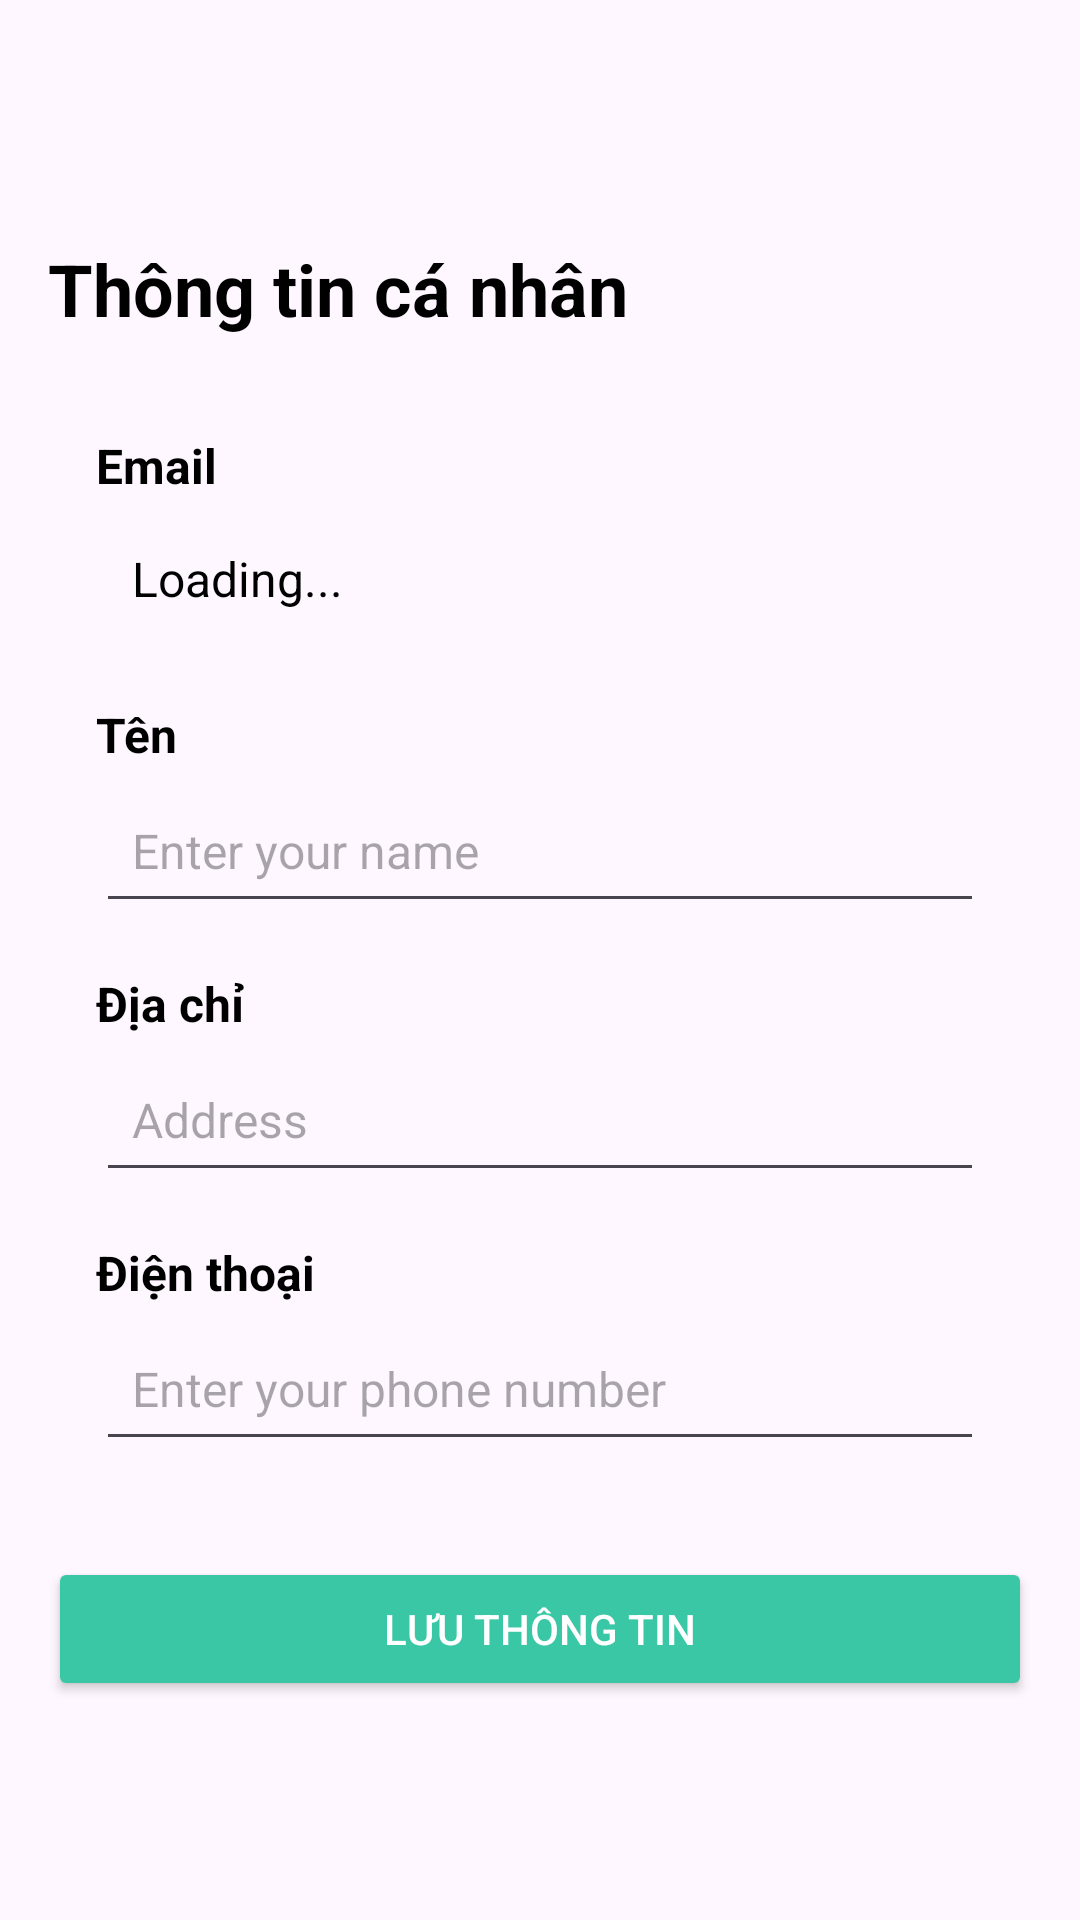

Produce the Android XML layout that renders to this screen, including the resource entries it uses.
<!-- AndroidManifest.xml: application theme Theme.banhangs -->
<!-- res/layout/activity_profile.xml -->
<?xml version="1.0" encoding="utf-8"?>
<androidx.constraintlayout.widget.ConstraintLayout xmlns:android="http://schemas.android.com/apk/res/android"
    xmlns:app="http://schemas.android.com/apk/res-auto"
    xmlns:tools="http://schemas.android.com/tools"
    android:id="@+id/main"
    android:layout_width="match_parent"
    android:layout_height="match_parent"
    android:padding="16dp"
    tools:context=".Activity.ProfileActivity">

    
    <ImageView
        android:id="@+id/backBtn"
        android:layout_width="48dp"
        android:layout_height="48dp"
        android:src="@drawable/ic_back"
        android:padding="12dp"
        android:contentDescription="Back"
        app:layout_constraintStart_toStartOf="parent"
        app:layout_constraintTop_toTopOf="parent" />

    
    <TextView
        android:id="@+id/titleTxt"
        android:layout_width="wrap_content"
        android:layout_height="wrap_content"
        android:text="Thông tin cá nhân"
        android:textColor="@color/black"
        android:textSize="24sp"
        android:textStyle="bold"
        app:layout_constraintStart_toStartOf="parent"
        app:layout_constraintTop_toBottomOf="@id/backBtn"
        android:layout_marginTop="16dp" />

    
    <LinearLayout
        android:id="@+id/profileInfoContainer"
        android:layout_width="match_parent"
        android:layout_height="wrap_content"
        android:orientation="vertical"
        android:padding="16dp"

        app:layout_constraintTop_toBottomOf="@id/titleTxt"
        app:layout_constraintStart_toStartOf="parent"
        app:layout_constraintEnd_toEndOf="parent"
        android:layout_marginTop="16dp">

        
        <TextView
            android:layout_width="wrap_content"
            android:layout_height="wrap_content"
            android:text="Email"
            android:textColor="@color/black"
            android:textSize="16sp"
            android:textStyle="bold" />

        <TextView
            android:id="@+id/currentEmailTxt"
            android:layout_width="match_parent"
            android:layout_height="wrap_content"
            android:minHeight="48dp"
            android:text="Loading..."
            android:textColor="@color/black"
            android:textSize="16sp"
            android:padding="12dp"
            android:layout_marginTop="4dp"
            />

        
        <TextView
            android:layout_width="wrap_content"
            android:layout_height="wrap_content"
            android:text="Tên "
            android:textColor="@color/black"
            android:textSize="16sp"
            android:textStyle="bold"
            android:layout_marginTop="16dp" />

        <EditText
            android:id="@+id/nameEditTxt"
            android:layout_width="match_parent"
            android:layout_height="wrap_content"
            android:minHeight="48dp"
            android:hint="Enter your name"
            android:textColor="@color/black"
            android:textSize="16sp"
            android:padding="12dp"
            android:layout_marginTop="4dp"
           />

        
        <TextView
            android:layout_width="wrap_content"
            android:layout_height="wrap_content"
            android:text="Địa chỉ"
            android:textColor="@color/black"
            android:textSize="16sp"
            android:textStyle="bold"
            android:layout_marginTop="16dp" />

        <EditText
            android:id="@+id/emailAddress"
            android:layout_width="match_parent"
            android:layout_height="wrap_content"
            android:minHeight="48dp"
            android:hint="Address"
            android:textColor="@color/black"
            android:textSize="16sp"
            android:padding="12dp"
            android:layout_marginTop="4dp"

            android:inputType="textEmailAddress" />

        
        <TextView
            android:layout_width="wrap_content"
            android:layout_height="wrap_content"
            android:text="Điện thoại"
            android:textColor="@color/black"
            android:textSize="16sp"
            android:textStyle="bold"
            android:layout_marginTop="16dp" />

        <EditText
            android:id="@+id/phoneEditTxt"
            android:layout_width="match_parent"
            android:layout_height="wrap_content"
            android:minHeight="48dp"
            android:hint="Enter your phone number"
            android:textColor="@color/black"
            android:textSize="16sp"
            android:padding="12dp"
            android:layout_marginTop="4dp"

            android:inputType="phone" />
    </LinearLayout>

    
    <Button
        android:id="@+id/saveBtn"
        android:layout_width="match_parent"
        android:layout_height="wrap_content"
        android:minHeight="48dp"
        android:text="Lưu thông tin"
        android:textColor="@color/white"
        android:backgroundTint="@color/green"
        android:padding="12dp"
        android:layout_marginTop="16dp"
        app:layout_constraintTop_toBottomOf="@id/profileInfoContainer"
        app:layout_constraintStart_toStartOf="parent"
        app:layout_constraintEnd_toEndOf="parent" />

</androidx.constraintlayout.widget.ConstraintLayout>
<!-- resources referenced by this layout -->
<resources>
  <color name="black">#FF000000</color>
  <color name="green">#39c7a5</color>
  <color name="white">#FFFFFFFF</color>
  <style name="Theme.banhangs" parent="Base.Theme.banhangs" />
  <style name="Base.Theme.banhangs" parent="Theme.Material3.DayNight.NoActionBar">
          
          
  
           <item name="colorPrimaryVariant">@color/lavender</item>
  
      </style>
  <color name="lavender">#8692f7</color>
</resources>
